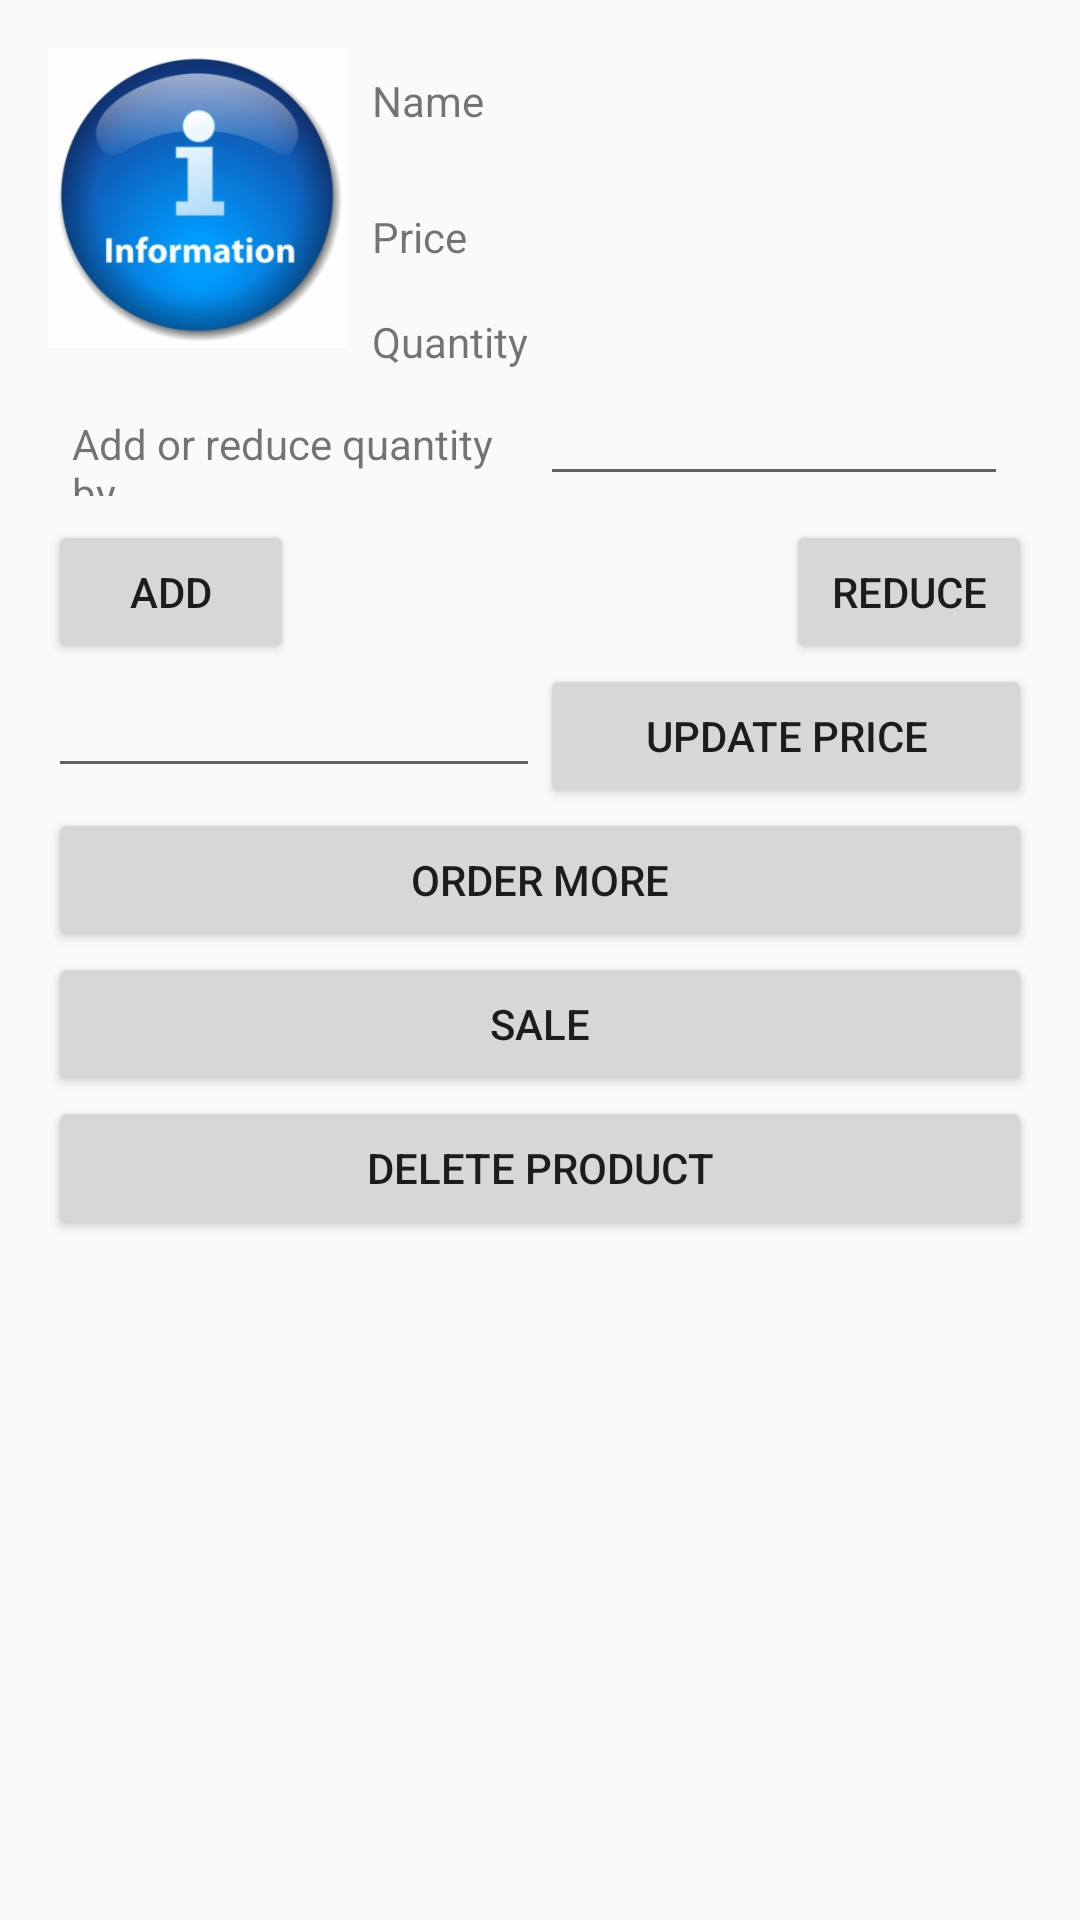

The Android layout XML behind this screen, and the referenced resources:
<!-- AndroidManifest.xml: application theme AppTheme -->
<!-- res/layout/activity_details_activty.xml -->
<?xml version="1.0" encoding="utf-8"?>
<ScrollView xmlns:android="http://schemas.android.com/apk/res/android"
    xmlns:tools="http://schemas.android.com/tools"
    android:layout_width="match_parent"
    android:layout_height="match_parent"
    tools:context=".DetailsActivity">

    <RelativeLayout
        android:layout_width="match_parent"
        android:layout_height="wrap_content"
        android:padding="@dimen/activity_vertical_margin">

        <ImageView
            android:id="@+id/productImage"
            android:layout_width="@dimen/size100"
            android:layout_height="@dimen/size100"
            android:contentDescription="@string/product_image"
            android:scaleType="centerCrop"
            android:src="@drawable/info" />

        <TextView
            android:id="@+id/lbName"
            android:layout_width="wrap_content"
            android:layout_height="wrap_content"
            android:layout_toRightOf="@id/productImage"
            android:padding="@dimen/size8"
            android:text="@string/name" />

        <TextView
            android:id="@+id/tvName"
            android:layout_width="wrap_content"
            android:layout_height="wrap_content"
            android:layout_toRightOf="@id/lbName"
            android:padding="@dimen/size8"
            android:textAppearance="@android:style/TextAppearance.Large"
            tools:text="@string/sample" />

        <TextView
            android:id="@+id/lbPrice"
            android:layout_width="wrap_content"
            android:layout_height="wrap_content"
            android:layout_below="@id/tvName"
            android:layout_toRightOf="@id/productImage"
            android:padding="@dimen/size8"
            android:text="@string/price" />

        <TextView
            android:id="@+id/tvPrice"
            android:layout_width="wrap_content"
            android:layout_height="wrap_content"
            android:layout_below="@id/tvName"
            android:layout_toRightOf="@id/lbPrice"
            android:padding="@dimen/size8"
            tools:text="@string/sample" />

        <TextView
            android:id="@+id/lbQuantity"
            android:layout_width="wrap_content"
            android:layout_height="wrap_content"
            android:layout_below="@id/tvPrice"
            android:layout_toRightOf="@id/productImage"
            android:padding="@dimen/size8"
            android:text="@string/quantity" />

        <TextView
            android:id="@+id/tvQuantity"
            android:layout_width="wrap_content"
            android:layout_height="wrap_content"
            android:layout_below="@id/tvPrice"
            android:layout_toRightOf="@id/lbQuantity"
            android:padding="@dimen/size8"
            tools:text="@string/sample" />


        <LinearLayout
            android:id="@+id/quantityLayout"
            android:layout_width="match_parent"
            android:layout_height="wrap_content"
            android:layout_below="@id/productImage"
            android:padding="@dimen/size8">

            <TextView
                android:layout_width="0dp"
                android:layout_height="wrap_content"
                android:layout_weight="1"
                android:text="@string/update" />

            <EditText
                android:id="@+id/etQuantity"
                android:layout_width="0dp"
                android:layout_height="wrap_content"
                android:layout_weight="1"
                android:inputType="number" />
        </LinearLayout>

        <LinearLayout
            android:layout_width="match_parent"
            android:layout_height="wrap_content"
            android:layout_below="@id/quantityLayout"
            android:orientation="vertical">

            <LinearLayout
                android:layout_width="match_parent"
                android:layout_height="wrap_content">

                <Button
                    android:id="@+id/bAddQuantity"
                    android:layout_width="0dp"
                    android:layout_height="wrap_content"
                    android:layout_weight="1"
                    android:text="@string/increase" />

                <TextView
                    android:layout_width="0dp"
                    android:layout_height="wrap_content"
                    android:layout_weight="2"
                    android:gravity="center"
                    tools:text="@string/quantity" />

                <Button
                    android:id="@+id/bReduceQuantity"
                    android:layout_width="0dp"
                    android:layout_height="wrap_content"
                    android:layout_weight="1"
                    android:text="@string/reduce" />
            </LinearLayout>

            <LinearLayout
                android:layout_width="match_parent"
                android:layout_height="wrap_content">

                <EditText
                    android:id="@+id/etPrice"
                    android:layout_width="0dp"
                    android:layout_height="wrap_content"
                    android:layout_weight="1"
                    android:gravity="center"
                    android:inputType="number"
                    android:maxLength="5" />

                <Button
                    android:id="@+id/bUpdatePrice"
                    android:layout_width="0dp"
                    android:layout_height="wrap_content"
                    android:layout_weight="1"
                    android:text="@string/update_price" />
            </LinearLayout>

            <Button
                android:id="@+id/bOrderMore"
                android:layout_width="match_parent"
                android:layout_height="wrap_content"
                android:text="@string/order_more" />

            <Button
                android:id="@+id/bTrackSale"
                android:layout_width="match_parent"
                android:layout_height="wrap_content"
                android:text="@string/sale" />

            <Button
                android:id="@+id/bDeleteProduct"
                android:layout_width="match_parent"
                android:layout_height="wrap_content"
                android:text="@string/delete_product" />
        </LinearLayout>
    </RelativeLayout>
</ScrollView>
<!-- resources referenced by this layout -->
<resources>
  <dimen name="activity_vertical_margin">16dp</dimen>
  <dimen name="size100">100dp</dimen>
  <dimen name="size8">8dp</dimen>
  <!-- drawable info: png bitmap (drawable-hdpi, 77490 bytes) -->
  <string name="delete_product">Delete Product</string>
  <string name="increase">Add</string>
  <string name="name">Name</string>
  <string name="order_more">Order More</string>
  <string name="price">Price</string>
  <string name="product_image">Product Image</string>
  <string name="quantity">Quantity</string>
  <string name="reduce">Reduce</string>
  <string name="sale">Sale</string>
  <string name="sample">sample</string>
  <string name="update">Add or reduce quantity by</string>
  <string name="update_price">Update Price</string>
  <style name="AppTheme" parent="Theme.AppCompat.Light.DarkActionBar">
          
          <item name="colorPrimary">@color/colorPrimary</item>
          <item name="colorPrimaryDark">@color/colorPrimaryDark</item>
          <item name="colorAccent">@color/colorAccent</item>
      </style>
  <!-- not gathered from this repository: default colours our renderer supplied (Android Studio template values) -->
  <color name="colorPrimary">#FF6200EE</color>
  <color name="colorPrimaryDark">#FF3700B3</color>
  <color name="colorAccent">#FF03DAC5</color>
</resources>
